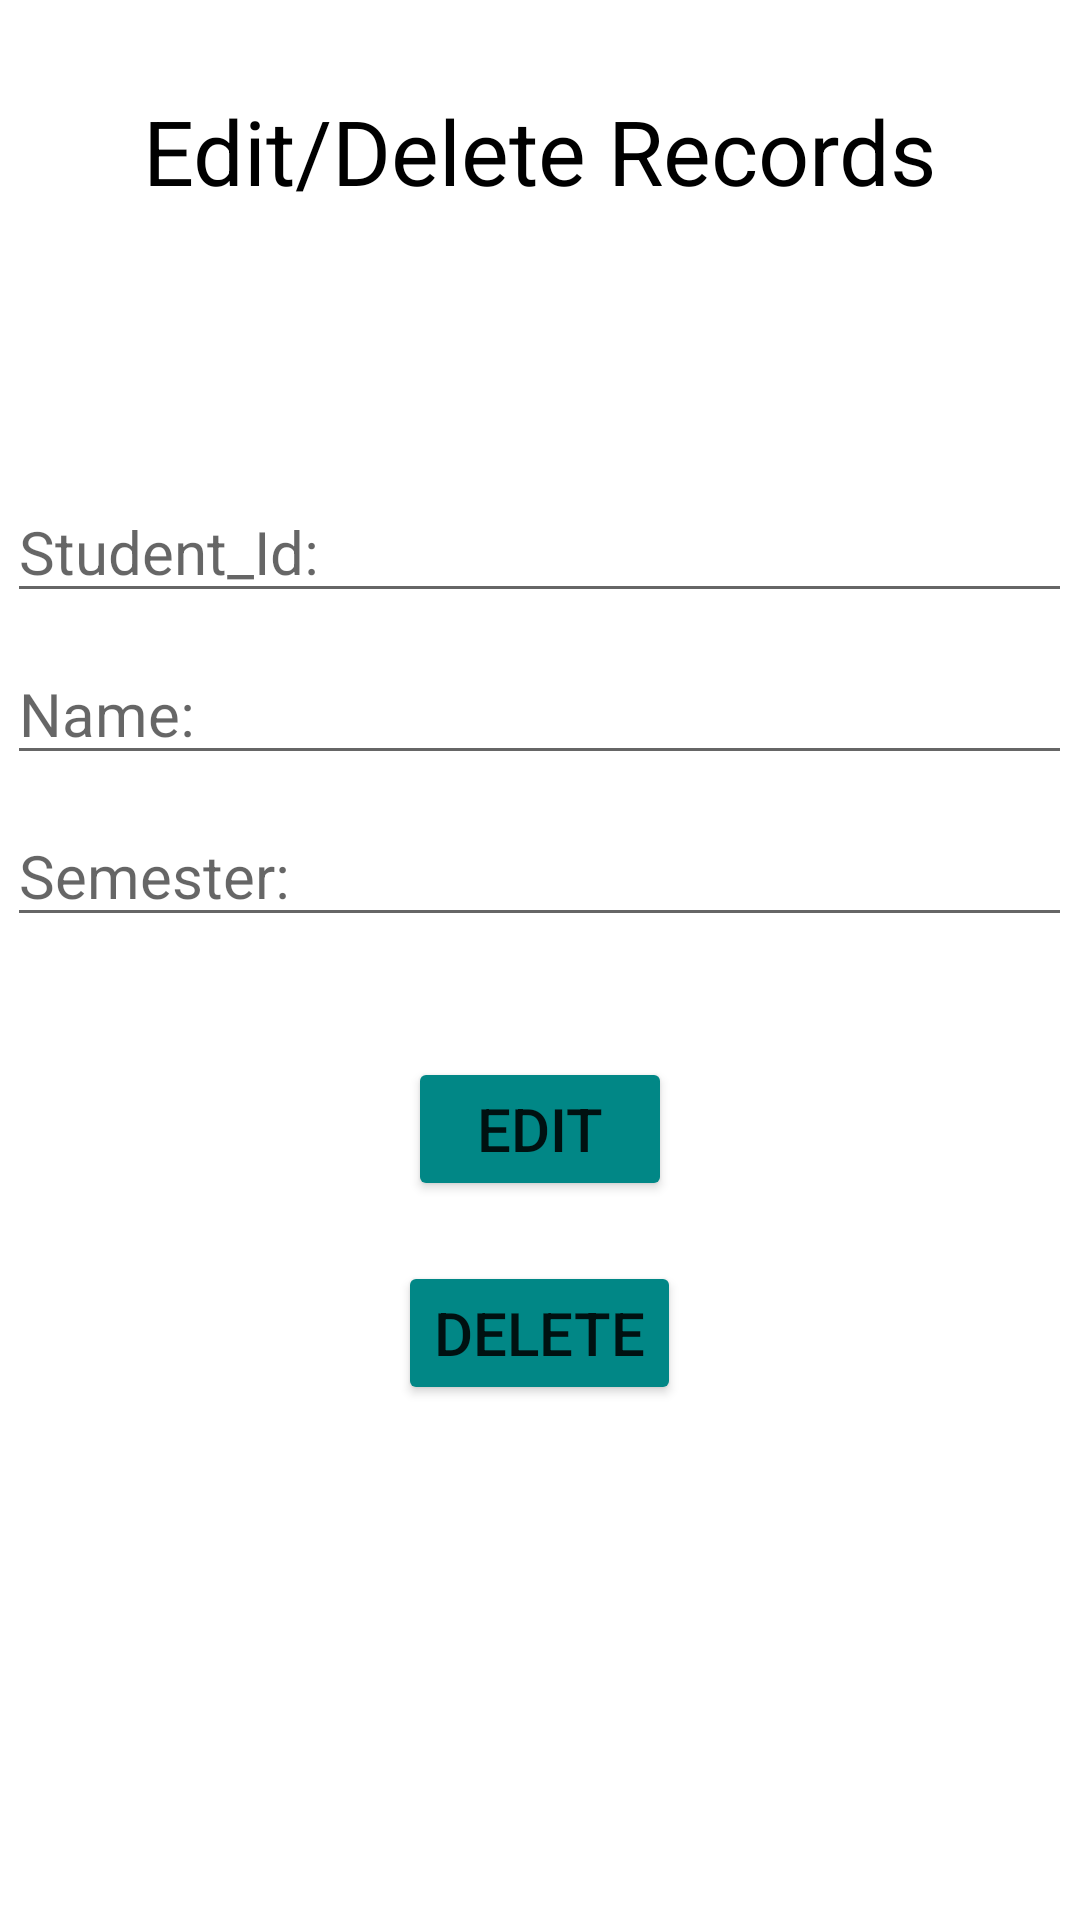

Write the Android layout XML for this screen, with the resource values it uses.
<!-- AndroidManifest.xml: application theme Theme.11th_database -->
<!-- res/layout/edit_delete.xml -->
<?xml version="1.0" encoding="utf-8"?>
<LinearLayout
    android:layout_width="match_parent"
    android:layout_height="match_parent"
    android:orientation="vertical"
    xmlns:android="http://schemas.android.com/apk/res/android" >

    <TextView
        android:layout_width="wrap_content"
        android:layout_height="wrap_content"
        android:text="Edit/Delete Records"
        android:textSize="30dp"
        android:layout_gravity="center"
        android:layout_marginTop="30dp"
        android:textColor="@color/black"/>

    <EditText
        android:id="@+id/sid"
        android:layout_width="wrap_content"
        android:layout_height="wrap_content"
        android:hint="Student_Id:"
        android:textSize="20dp"
        android:ems="15"
        android:layout_gravity="center"
        android:layout_marginTop="90dp"
        android:textColor="@color/black"/>

    <EditText
        android:id="@+id/sname"
        android:layout_width="wrap_content"
        android:layout_height="wrap_content"
        android:hint="Name:"
        android:textSize="20dp"
        android:ems="15"
        android:layout_gravity="center"
        android:layout_marginTop="10dp"
        android:textColor="@color/black"/>
    <EditText
        android:id="@+id/ssem"
        android:layout_width="wrap_content"
        android:layout_height="wrap_content"
        android:hint="Semester:"
        android:textSize="20dp"
        android:ems="15"
        android:layout_gravity="center"
        android:layout_marginTop="10dp"
        android:textColor="@color/black"/>

    <Button
        android:id="@+id/edit"
        android:layout_width="wrap_content"
        android:layout_height="wrap_content"
        android:text="Edit"
        android:textSize="20dp"
        android:layout_gravity="center"
        android:backgroundTint="@color/teal_700"
        android:layout_marginTop="40dp"/>

    <Button
        android:id="@+id/delete"
        android:layout_width="wrap_content"
        android:layout_height="wrap_content"
        android:text="Delete"
        android:textSize="20dp"
        android:layout_gravity="center"
        android:backgroundTint="@color/teal_700"
        android:layout_marginTop="20dp"/>
</LinearLayout>
<!-- resources referenced by this layout -->
<resources>
  <style name="Theme.11th_database" parent="Theme.MaterialComponents.DayNight.DarkActionBar">
          
          <item name="colorPrimary">@color/purple_500</item>
          <item name="colorPrimaryVariant">@color/purple_700</item>
          <item name="colorOnPrimary">@color/white</item>
          
          <item name="colorSecondary">@color/teal_200</item>
          <item name="colorSecondaryVariant">@color/teal_700</item>
          <item name="colorOnSecondary">@color/black</item>
          
          <item name="android:statusBarColor" tools:targetApi="l">?attr/colorPrimaryVariant</item>
          
      </style>
  <!-- not gathered from this repository: default colours our renderer supplied (Android Studio template values) -->
  <color name="purple_500">#FF6200EE</color>
  <color name="purple_700">#FF3700B3</color>
  <color name="teal_200">#FF03DAC5</color>
  <color name="teal_700">#FF018786</color>
  <color name="black">#FF000000</color>
  <color name="white">#FFFFFFFF</color>
</resources>
